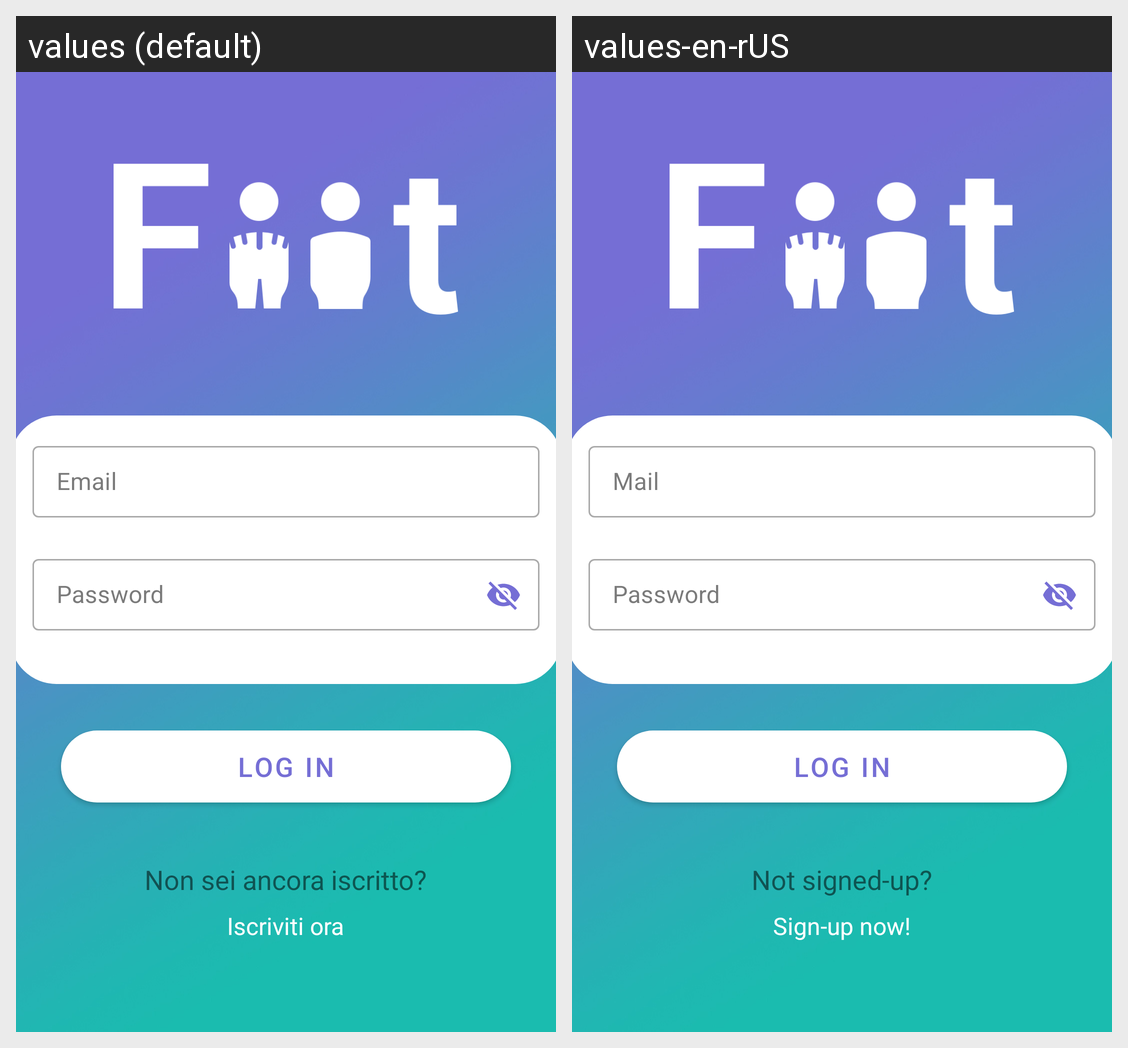

Locale-by-locale string values for the Android screen shown in this grid:
Android screen res/layout/login.xml rendered under 2 locales, left to right: values (default), values-en-rUS. Device: Nexus 5 (rendered at 1080×1920; each locale shown at half size, 540×960, under a caption strip naming it); theme Theme.FiitApp.
Strings drawn on this screen, with the default value and each locale's value (text and hints the layout hard-codes, and strings that could not be matched under every locale, appear in the picture but are not listed):

email
  values: Email
  values-en-rUS: Mail

password
  values: Password
  values-en-rUS: Password

log_in
  values: LOG IN
  values-en-rUS: LOG IN

non_sei_ancora_iscritto
  values: Non sei ancora iscritto?
  values-en-rUS: Not signed-up?

iscriviti_ora
  values: Iscriviti ora
  values-en-rUS: Sign-up now!
